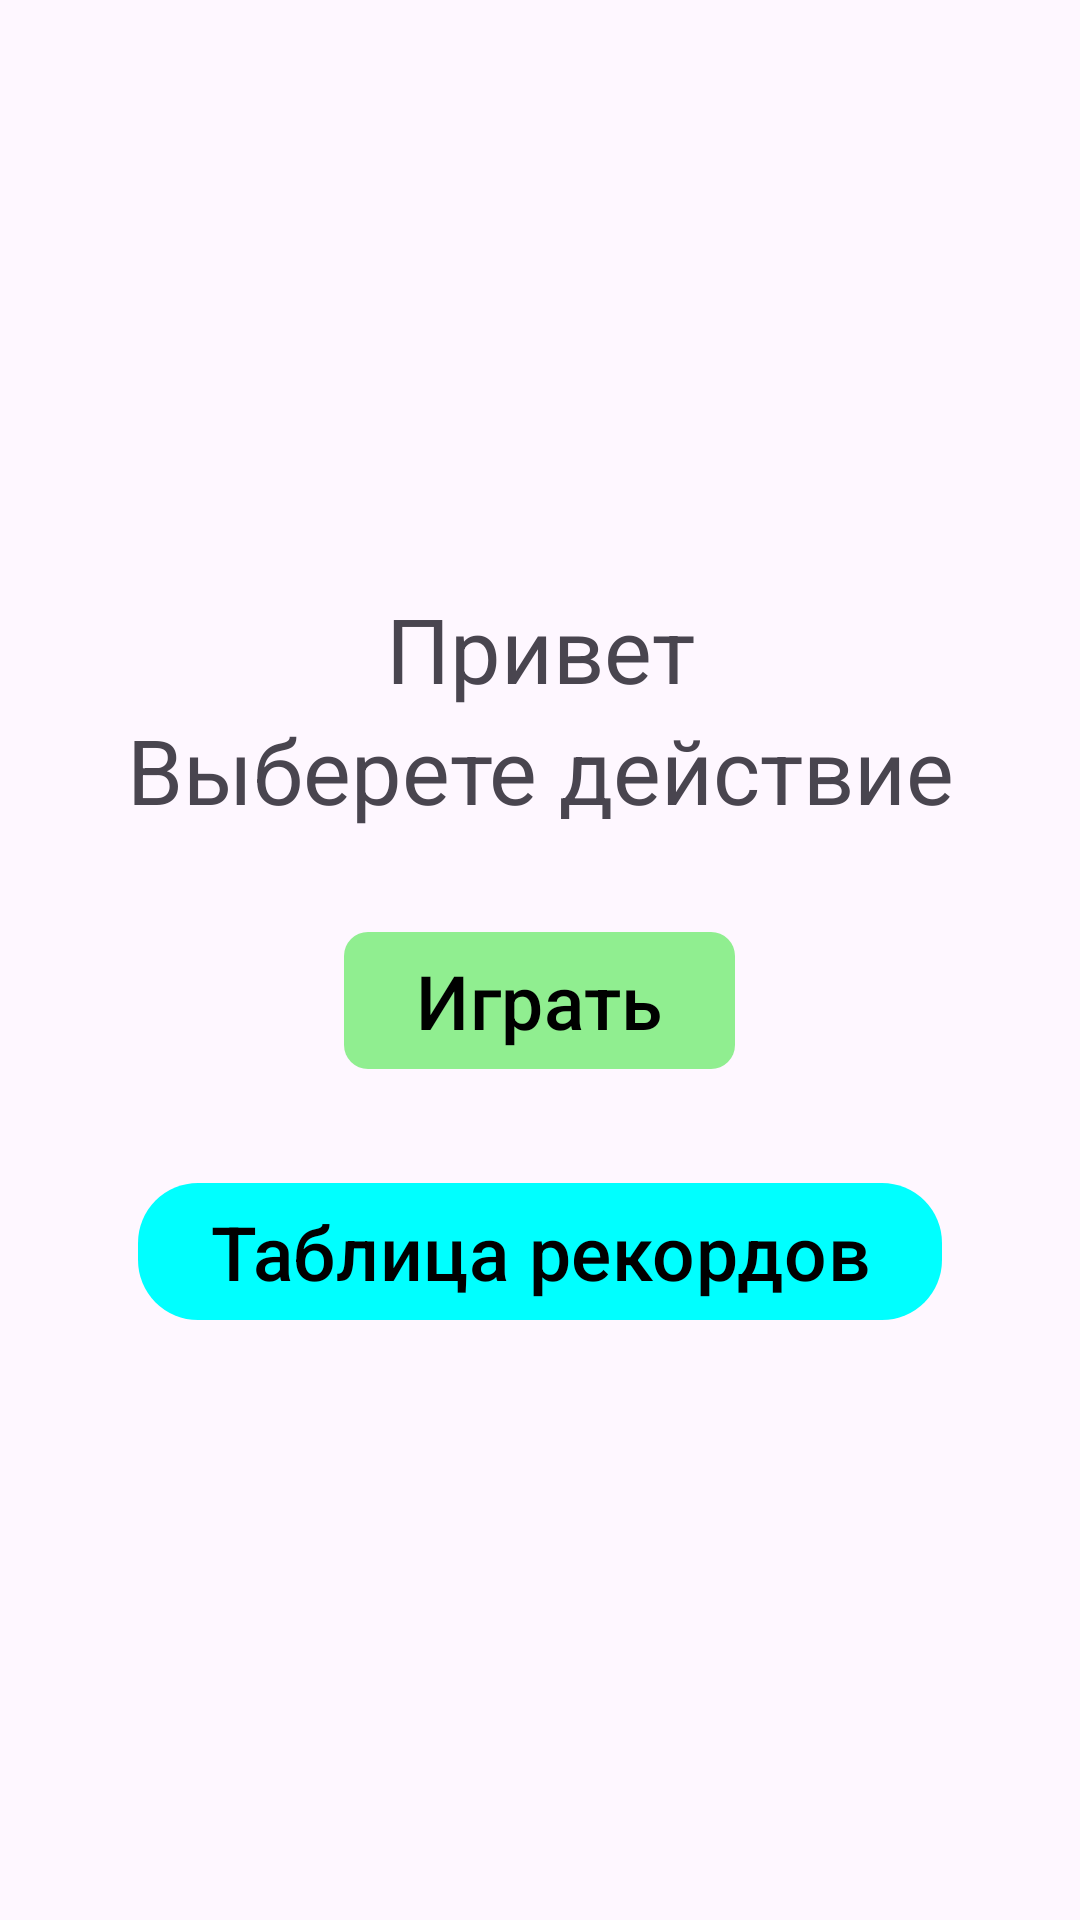

The Android layout XML behind this screen, and the referenced resources:
<!-- AndroidManifest.xml: application theme Theme.TestReactions -->
<!-- res/layout/fragment_home.xml -->
<LinearLayout xmlns:android="http://schemas.android.com/apk/res/android"
    xmlns:app="http://schemas.android.com/apk/res-auto"
    xmlns:tools="http://schemas.android.com/tools"
    android:layout_width="match_parent"
    android:layout_height="match_parent"
    android:gravity="center"
    android:orientation="vertical"
    android:padding="16dp">

    <TextView
        android:id="@+id/nameText"
        android:layout_width="match_parent"
        android:layout_height="wrap_content"
        android:text="@string/screen_text_4"
        android:textAlignment="center"
        android:textSize="30sp" />

    <TextView
        android:layout_width="match_parent"
        android:layout_height="wrap_content"
        android:text="@string/home_text"
        android:textAlignment="center"
        android:textSize="30sp" />

    <com.google.android.material.button.MaterialButton
        android:id="@+id/home_button1"
        android:layout_width="wrap_content"
        android:layout_height="wrap_content"
        android:layout_marginTop="30dp"
        android:text="@string/home_button_1"
        android:textColor="@color/black"
        android:textSize="25sp"
        app:backgroundTint="#FF90EE90"
        app:cornerRadius="8dp" />

    <com.google.android.material.button.MaterialButton
        android:id="@+id/home_button2"
        android:layout_width="wrap_content"
        android:layout_height="wrap_content"
        android:layout_marginTop="30dp"
        android:text="@string/home_button_2"
        android:textColor="@color/black"
        android:textSize="25sp"
        app:backgroundTint="#FF00FFFF"
        app:cornerRadius="20dp" />

</LinearLayout>
<!-- resources referenced by this layout -->
<resources>
  <color name="black">#FF000000</color>
  <string name="home_button_1">Играть</string>
  <string name="home_button_2">Таблица рекордов</string>
  <string name="home_text">Выберете действие</string>
  <string name="screen_text_4">Привет</string>
  <style name="Theme.TestReactions" parent="Base.Theme.TestReactions" />
  <style name="Base.Theme.TestReactions" parent="Theme.Material3.DayNight.NoActionBar">
          
          
      </style>
</resources>
